pico-8 play session: hold ← + tap ❎, after a click and taps of 🅾, ❎, 🅾+❎, 🅾 in the second before t = 0

[t = 1 s] hold ← ~1s, tap ❎ ~2×
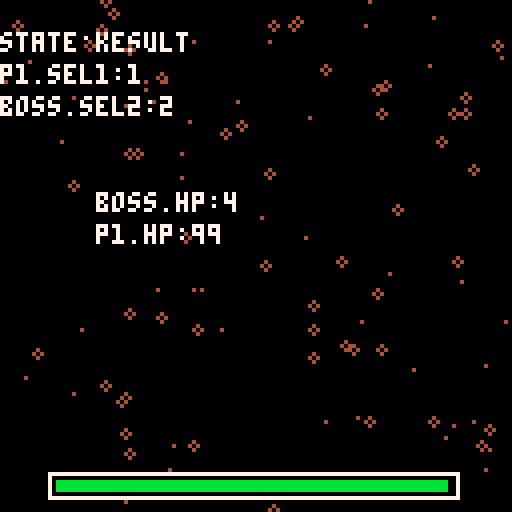
[t = 4 s] hold ← ~4s, tap ❎ ~7×
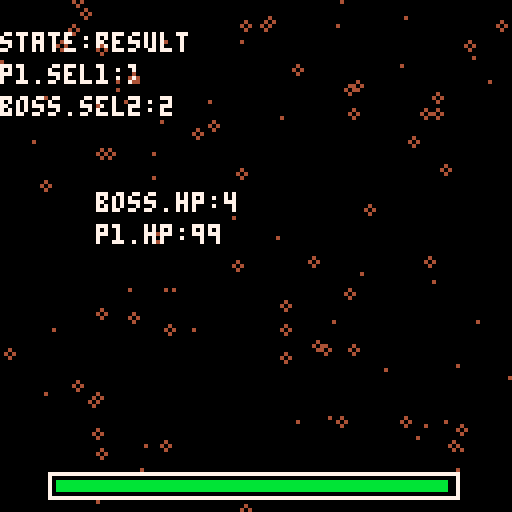

pico-8 cartridge
version 41
__lua__
function _init()
 start_game()
end

function _draw()
	if state=="start" then
	 drw_sg()
	end
	if state=="menu" then
	 drw_mg()
	end
	if state=="buff" then
	 drw_buff()
	end
	if state=="result" then
	 drw_res()
	end
	if state=="end" then
	 drw_end()
	end
end

function _update()
 updparts()
 
	if state=="start" then
	 upd_sg()
	end
	if state=="menu" then
	 upd_mg()
 if sp<3.9 then
  sp+=.1
 else
  sp=1
 end
	 if p1.hp < 0 then
	  p1.hp = 0 
	  state = "end"
	 end
	end
	if state=="result" then
	 upd_res()
	 if p1.hp < 0 then
	  p1.hp = 0 
	  state = "end"
	 end
	 if boss.hp < 0 then
	  boss.hp = 0 
	  timer = 500
	  state = "buff"
	 end
	end
	if state=="buff" then
	 upd_buff()
	 if p1.hp < 0 then
	  p1.hp = 0 
	  state = "end"
	 end
	end
	if state=="end" then
	 upd_end()
	end
end

-->8
//start game
function start_game()
	state="start"
	shake = 0
	t=0
 
 //animate
 sp=1
 arr={1,3,5}
	
	//players
	p1={
	 hp=100,
	 dmg=1,
 	sel1=2,
 	atk=false,
 	stored=0,
 	storedcap=0,
	}
	boss={
	 hp=5,
	 thp=5,
	 dmg=1,
	 sel2=flr(rand(3)),
	}
	
	//items
 r={
  n=1,
  h=2,
  w=2,
  px=36,
  py=64,
  id=1,
  a=0,
  s=1,
  col=4
 }
 p={
  n=3,
  h=2,
  w=2,
  px=72,
  py=64,
  id=2,
  a=0,
  s=1,
  col=13
 }
 s={
  n=5,
  h=2,
  w=2,
  px=56,
  py=96,
  id=3,
  a=0,
  s=1,
  col=2
 } 
	stars={}
	for i=1,100 do
	 local nstars={}
	 nstars.x = flr(rnd(128))
	 nstars.y = flr(rnd(128))
  nstars.sx = 1.5
  nstars.sy = 1.5
	 nstars.col = 7
	 nstars.r = (rnd(2))
	 add(stars,nstars)
	end
	
	rct1={
	 x1=12,
	 y1=118,
	 x2=114,
	 y2=124,
	}
	rct2={
	 x1=12,
	 y1=2,
	 x2=64,
	 y2=8,
	 barw=48
	}
	
	parts={}
end
-->8
//draw
function drw_sg()
 cls()
 debug(state,p1.sel1,p1.hp,boss.sel2,boss.hp2)

	print("scissors-8",48,56,7)
 print("press 🅾️ to start",34,64,7)
 doshake()
	draw_stars()
 ani_stars(p1.sel1)
 
 spr(r.n,56,24+sin(t/30),r.w,r.h)
 spr(p.n,32,80+sin(t/30),p.w,p.h)
 spr(s.n,80,80+sin(t/30),s.w,s.h)

end

function drw_mg()
 cls()
 debug(state,p1.sel1,p1.hp,boss.sel2,boss.hp2)

 doshake()
	draw_stars()
 ani_stars(p1.sel1)

	spr(arr[flr(sp)],54,32,2,2)

 if p1.sel1 == 1 then
  spr(r.n,r.px,r.py+sin(t/30),r.w,r.h)
	 drawparts()
 end
 if p1.sel1 == 2 then
  spr(p.n,p.px,p.py+sin(t/30),p.w,p.h)
	 drawparts(p.x,p.y)
 end
 if p1.sel1 == 3 then
  spr(s.n,s.px,s.py+sin(t/30),s.w,s.h)
	 drawparts(s.x,s.y)
 end
  
 spr(r.n,r.px,r.py+sin(t/30),r.w,r.h)
 spr(p.n,p.px,p.py+sin(t/30),p.w,p.h)
 spr(s.n,s.px,s.py+sin(t/30),s.w,s.h)

 drw_hp(rct1.x1,rct1.y1,rct1.x2,rct1.y2,p1.hp)

end 	

function drw_res()
 cls()
 print("state:"..state,0,8,7)
 print("p1.sel1:"..p1.sel1,0,16,7)
 print("boss.sel2:"..boss.sel2,0,24,7)

 doshake()
	draw_stars()
 ani_stars(p1.sel1)
  
 print("p1.hp:"..p1.hp,24,56,7)
 print("boss.hp:"..boss.hp,24,48,7)

 drw_hp(rct1.x1,rct1.y1,rct1.x2,rct1.y2,p1.hp)

end

function drw_buff()
 cls()
 doshake()
	draw_stars()
 ani_stars(p1.sel1)
  
 debug(state,p1.sel1,p1.hp,boss.sel2,boss.hp2)

 rect(38,16,90,56,7)
	buffinfo(p1.sel1)

 spr(r.n,r.px,r.py+sin(t/30),r.w,r.h)
 spr(p.n,p.px,p.py+sin(t/30),p.w,p.h)
 spr(s.n,s.px,s.py+sin(t/30),s.w,s.h)
 drw_hp(rct1.x1,rct1.y1,rct1.x2,rct1.y2,p1.hp)

end

function drw_end()
	cls(2)
 draw_stars()
 ani_stars(p1.sel1)
 print("game over",48,56,7)
 print("press 🅾️ to start again",20,64,7)
end

-->8
//update
function upd_sg()
 if btnp(🅾️) then
  state="menu"
  shake=2
 end
end

function upd_mg()
 if btn(⬅️) then
  p1.sel1=r.id
  addparts(r.px+8,r.py+8,r.col)
  updparts()
  sfx(0)
  shake=1
 end
 if btn(➡️) then
  p1.sel1=p.id
  addparts(p.px+8,p.py+8,p.col)
  updparts()
  sfx(0)
  shake=1
 end
 if btn(⬇️) then
  p1.sel1=s.id
  addparts(s.px+8,s.py+8,s.col)
  updparts()
  sfx(0)
  shake=1
 end
 if btn(⬆️) then
  p1.sel1=0
  shake=1
 end  
 if btnp(❎) then
  boss.sel2 = flr(rand(3))
  p1.atk = retout(p1.sel1,boss.sel2)
  if p1.atk == true then
   p1atk(p1.stored)
   rct2.barw = rct2.barw*(boss.hp/boss.thp)
  elseif p1.atk == false then
   p2atk()
   if p1.storedcap != 0 then
    p1.stored += 5
   end
  end 
  state="result"
 end
 if p1.hp == 0 then
  state="end"
 end
 if boss.hp == 0 then
  state="buff"
 end
 n=5
 if n<4 then 
  n=n+1
 else
  n=1
 end
end

function upd_buff()
 if btn(⬅️) then
  p1.sel1=r.id
  addparts(r.px+8,r.py+8,r.col)
  updparts()
  sfx(0)
  shake=1
 end
 if btn(➡️) then
  p1.sel1=p.id
  addparts(p.px+8,p.py+8,p.col)
  updparts()
  sfx(0)
  shake=1
 end
 if btn(⬇️) then
  p1.sel1=s.id
  addparts(s.px+8,s.py+8,s.col)
  updparts()
  sfx(0)
  shake=1
 end
 if btn(⬆️) then
  p1.sel1=0
  shake=1
 end   
 if btnp(🅾️) then
   if p1.hp <= 40 and sel1 == 1 then
    p1.hp += 20
   end
   if p1.sel1 == 2 then
				p1.storedcap += 5
   end
   if p1.sel1 == 3 then
    p1.dmg += 5
   end
  boss.hp += boss.thp
  boss.dmg += 5
  state="menu"
 end
end 

function upd_res()
 if btnp(🅾️) then
  state = "menu"
  boss.sel2 = flr(rand(3))
 end
end

function upd_end()
 if btnp(🅾️) then
  state="start"
  start_game()
 end
end
-->8
//game logic
function retout(sel1,sel2)
 if sel1 == 0 or sel1 == sel2 then
  return false
 end 
 if sel1 == 1 and sel2 == 3 or
    sel1 == 2 and sel2 == 1 or
    sel1 == 3 and sel2 == 2 then
  return true
 else
  return false 
 end
end 

function p1atk(storedmg)
 boss.hp -= p1.dmg + storedmg
 if boss.hp < 0 then
  boss.hp=0
 end
end

function p2atk()
 p1.hp -= boss.dmg
 if p1.hp < 0 then
  p1.hp=0
 end
end


-->8
//tools
function rand(i)
 p2=flr(rnd(i))+1
 return p2
end

function doshake()
 local shakex = rnd(shake)-rnd(shake/2)
 local shakey = rnd(shake)-rnd(shake/2)

 shakex *= shake
 shakey *= shake

 camera(shakex, shakey)
 
 shake *= 0.1
 if shake < 0.5 then
  shake=0
 end
end

function draw_stars()
 for i = 1,#stars do
 	local nstars = stars[i]
   circ(nstars.x,nstars.y,nstars.r,nstars.col)
 end
end

function ani_stars(sel1)
 for i = 1,#stars do
 	local nstars = stars[i]
		//spd depending on sel1
		if sel1 == 0  then
   nstars.x += 0
   nstars.y -= nstars.sy
   nstars.col = 7
   if nstars.y < 0 then
	   nstars.y += 128
	  end
		elseif sel1 == 1 then
   nstars.x -= nstars.sx
   nstars.y += 0
   nstars.col = 4
   if nstars.x < 0 then
	   nstars.x += 128
	  end
		elseif sel1 == 2 then
   nstars.x += nstars.sx
   nstars.y += 0
   nstars.col = 13
   if nstars.x > 128 then
	   nstars.x -= 128
	  end
		elseif sel1 == 3 then
   nstars.x += 0
   nstars.y += nstars.sy
   nstars.col = 8
   if nstars.y > 128 then
	   nstars.y -= 128
	  end
		end  
 end
end

function addparts(px,py,col)
 for i=1,10 do
  local nparts = {}
  nparts.x = px
  nparts.y = py
  nparts.r = flr(rnd(6))
  nparts.decay = 0.2
  nparts.col = col
  nparts.sx = rnd(2)-1
  nparts.sy = rnd(2)-1

  add(parts,nparts)
 end 
end

function drawparts()
 for i=1,#parts do
  local nparts = parts[i]
  circ(nparts.x,nparts.y,nparts.r,nparts.col)
 end 
end

function updparts()
 for i=1,#parts do
  local nparts = parts[i]
  nparts.x += nparts.sx
  nparts.y += nparts.sy
  nparts.r -= nparts.decay
 end
end

function drw_hp(x1,y1,x2,y2,barw)
 rect(x1,y1,x2,y2,7) 
 rectfill(x1+2,y1+2,x1+barw,y2-2,11) 
end

function debug(state, sel1, hp1, hp2, sel2)
 print("state:"..state,0,8,7)
 print("p1.sel1:"..sel1,0,16,7)
 print("p1.hp:"..hp1,24,56,7)
 print("boss.hp:"..hp2,24,48,7)
 if sel2 != nil then
  print("boss.sel2:"..sel2,0,32,7)
 end
end

function buffinfo(sel1)
 if sel1 == 0 then
  print("choose",52,24,7)
  print("your",56,32,7)
  print("buffs",54,40,7)

 end 
 if sel1 == 1 then
  print("store up",44,24,4)
  print("stacks with",44,32,4)
  print("attack",44,40,4)
 elseif sel1 == 2 then
  print("heal 20",44,24,13)
  print("only when",44,32,13)
  print("low on hp",44,40,13)
 elseif sel1 == 3 then
  print("increase",44,24,8)
  print("dmg by 5",44,32,8)
 end
end
__gfx__
000000000000000000000000000177777666561000000001d1000000000000000000000000000000000000000000000000000000000000000000000000000000
0000000000000000000000000017777766656d1000000001d1000000000000000000000000000000000000000000000000000000000000000000000000000000
000000000000000111100000017777776665dd100000001dd1000000000000000000000000000000000000000000000000000000000000000000000000000000
000000000000001dddd10000017111111165d1000000001dd1000000000000000000000000000000000000000000000000000000000000000000000000000000
00000000000111d6666d1000017777776665d1000111001dd1000000000000000000000000000000000000000000000000000000000000000000000000000000
00000000001ddd766666d10001711117666610001888101dd1111110000000000000000000000000000000000000000000000000000000000000000000000000
0000000000155d766666651001777777666610008000816666666661000000000000000000000000000000000000000000000000000000000000000000000000
0000000000155dd766666510017111111166100080008887d6666110000000000000000000000000000000000000000000000000000000000000000000000000
00000000000156ddd666d510017777777666100080008118d1111000000000000000000000000000000000000000000000000000000000000000000000000000
00000000001766666ddd551001711111666610001888101810000000000000000000000000000000000000000000000000000000000000000000000000000000
000000000016776666d6510001777777666610000111018881000000000000000000000000000000000000000000000000000000000000000000000000000000
00000000001ddd666666100001711111116610000000180008100000000000000000000000000000000000000000000000000000000000000000000000000000
00000000001dddd666ddd10016655555776610000000180008100000000000000000000000000000000000000000000000000000000000000000000000000000
000000000001ddddddddd10016666666576610000000180008100000000000000000000000000000000000000000000000000000000000000000000000000000
0000000000001dddd111100016666666577100000000018881000000000000000000000000000000000000000000000000000000000000000000000000000000
00000000000001111000000001666666657100000000001110000000000000000000000000000000000000000000000000000000000000000000000000000000
